pico-8 play session: no input (idle), after a click and taps of 🅾, ❎, 🅾+❎, 🅾 in the second before t = 0

[t = 1 s] idle ~1s (no d-pad/buttons)
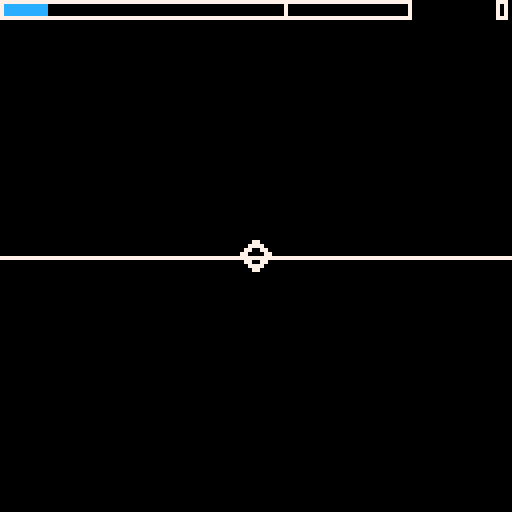

pico-8 cartridge
version 14
__lua__
--
--

function _init()
 life=10
 score=0
end

function _update60()
 
end

function _draw()
 cls()
 d_game()
end

function d_game()
 line(0,64,127,64,7)
 d_player(64,64)
 
 d_status()
end
function d_status()
 rprint(""..score,127,0,7)
 local lf_cl=12
 if(life>=70)lf_cl=10
 rectfill(1,1,1+life,3,lf_cl)
 rect(0,0,102,4,7)
 line(71,1,71,3,7)
end
function d_player(x,y)
 spr(1,x-4,y-4)
end
function rprint(s,x,y,cl)
 print(s,x-#s*4+1,y,cl)
end
__gfx__
00000000000770000000000000000000000000000000000000000000000000000000000000000000000000000000000000000000000000000000000000000000
00000000007777000000000000000000000000000000000000000000000000000000000000000000000000000000000000000000000000000000000000000000
00700700077007700000000000000000000000000000000000000000000000000000000000000000000000000000000000000000000000000000000000000000
00077000770000770000000000000000000000000000000000000000000000000000000000000000000000000000000000000000000000000000000000000000
00077000770000770000000000000000000000000000000000000000000000000000000000000000000000000000000000000000000000000000000000000000
00700700077007700000000000000000000000000000000000000000000000000000000000000000000000000000000000000000000000000000000000000000
00000000007777000000000000000000000000000000000000000000000000000000000000000000000000000000000000000000000000000000000000000000
00000000000770000000000000000000000000000000000000000000000000000000000000000000000000000000000000000000000000000000000000000000
00000000000000000000000000000000000000000000000000000000000000000000000000000000000000000000000000000000000000000000000000000000
00000000000000000000000000000000000000000000000000000000000000000000000000000000000000000000000000000000000000000000000000000000
00000000000000000000000000000000000000000000000000000000000000000000000000000000000000000000000000000000000000000000000000000000
00000000000000000000000000000000000000000000000000000000000000000000000000000000000000000000000000000000000000000000000000000000
00000000000000000000000000000000000000000000000000000000000000000000000000000000000000000000000000000000000000000000000000000000
00000000000000000000000000000000000000000000000000000000000000000000000000000000000000000000000000000000000000000000000000000000
00000000000000000000000000000000000000000000000000000000000000000000000000000000000000000000000000000000000000000000000000000000
00000000000000000000000000000000000000000000000000000000000000000000000000000000000000000000000000000000000000000000000000000000
00000000000000000000000000000000000000000000000000000000000000000000000000000000000000000000000000000000000000000000000000000000
00000000000000000000000000000000000000000000000000000000000000000000000000000000000000000000000000000000000000000000000000000000
00000000000000000000000000000000000000000000000000000000000000000000000000000000000000000000000000000000000000000000000000000000
00000000000000000000000000000000000000000000000000000000000000000000000000000000000000000000000000000000000000000000000000000000
00000000000000000000000000000000000000000000000000000000000000000000000000000000000000000000000000000000000000000000000000000000
00000000000000000000000000000000000000000000000000000000000000000000000000000000000000000000000000000000000000000000000000000000
00000000000000000000000000000000000000000000000000000000000000000000000000000000000000000000000000000000000000000000000000000000
00000000000000000000000000000000000000000000000000000000000000000000000000000000000000000000000000000000000000000000000000000000
00000000000000000000000000000000000000000000000000000000000000000000000000000000000000000000000000000000000000000000000000000000
00000000000000000000000000000000000000000000000000000000000000000000000000000000000000000000000000000000000000000000000000000000
00000000000000000000000000000000000000000000000000000000000000000000000000000000000000000000000000000000000000000000000000000000
00000000000000000000000000000000000000000000000000000000000000000000000000000000000000000000000000000000000000000000000000000000
00000000000000000000000000000000000000000000000000000000000000000000000000000000000000000000000000000000000000000000000000000000
00000000000000000000000000000000000000000000000000000000000000000000000000000000000000000000000000000000000000000000000000000000
00000000000000000000000000000000000000000000000000000000000000000000000000000000000000000000000000000000000000000000000000000000
00000000000000000000000000000000000000000000000000000000000000000000000000000000000000000000000000000000000000000000000000000000
00000000000000000000000000000000000000000000000000000000000000000000000000000000000000000000000000000000000000000000000000000000
00000000000000000000000000000000000000000000000000000000000000000000000000000000000000000000000000000000000000000000000000000000
00000000000000000000000000000000000000000000000000000000000000000000000000000000000000000000000000000000000000000000000000000000
00000000000000000000000000000000000000000000000000000000000000000000000000000000000000000000000000000000000000000000000000000000
00000000000000000000000000000000000000000000000000000000000000000000000000000000000000000000000000000000000000000000000000000000
00000000000000000000000000000000000000000000000000000000000000000000000000000000000000000000000000000000000000000000000000000000
00000000000000000000000000000000000000000000000000000000000000000000000000000000000000000000000000000000000000000000000000000000
00000000000000000000000000000000000000000000000000000000000000000000000000000000000000000000000000000000000000000000000000000000
00000000000000000000000000000000000000000000000000000000000000000000000000000000000000000000000000000000000000000000000000000000
00000000000000000000000000000000000000000000000000000000000000000000000000000000000000000000000000000000000000000000000000000000
00000000000000000000000000000000000000000000000000000000000000000000000000000000000000000000000000000000000000000000000000000000
00000000000000000000000000000000000000000000000000000000000000000000000000000000000000000000000000000000000000000000000000000000
00000000000000000000000000000000000000000000000000000000000000000000000000000000000000000000000000000000000000000000000000000000
00000000000000000000000000000000000000000000000000000000000000000000000000000000000000000000000000000000000000000000000000000000
00000000000000000000000000000000000000000000000000000000000000000000000000000000000000000000000000000000000000000000000000000000
00000000000000000000000000000000000000000000000000000000000000000000000000000000000000000000000000000000000000000000000000000000
00000000000000000000000000000000000000000000000000000000000000000000000000000000000000000000000000000000000000000000000000000000
00000000000000000000000000000000000000000000000000000000000000000000000000000000000000000000000000000000000000000000000000000000
00000000000000000000000000000000000000000000000000000000000000000000000000000000000000000000000000000000000000000000000000000000
00000000000000000000000000000000000000000000000000000000000000000000000000000000000000000000000000000000000000000000000000000000
00000000000000000000000000000000000000000000000000000000000000000000000000000000000000000000000000000000000000000000000000000000
00000000000000000000000000000000000000000000000000000000000000000000000000000000000000000000000000000000000000000000000000000000
00000000000000000000000000000000000000000000000000000000000000000000000000000000000000000000000000000000000000000000000000000000
00000000000000000000000000000000000000000000000000000000000000000000000000000000000000000000000000000000000000000000000000000000
00000000000000000000000000000000000000000000000000000000000000000000000000000000000000000000000000000000000000000000000000000000
00000000000000000000000000000000000000000000000000000000000000000000000000000000000000000000000000000000000000000000000000000000
00000000000000000000000000000000000000000000000000000000000000000000000000000000000000000000000000000000000000000000000000000000
00000000000000000000000000000000000000000000000000000000000000000000000000000000000000000000000000000000000000000000000000000000
00000000000000000000000000000000000000000000000000000000000000000000000000000000000000000000000000000000000000000000000000000000
00000000000000000000000000000000000000000000000000000000000000000000000000000000000000000000000000000000000000000000000000000000
00000000000000000000000000000000000000000000000000000000000000000000000000000000000000000000000000000000000000000000000000000000
00000000000000000000000000000000000000000000000000000000000000000000000000000000000000000000000000000000000000000000000000000000
00000000000000000000000000000000000000000000000000000000000000000000000000000000000000000000000000000000000000000000000000000000
00000000000000000000000000000000000000000000000000000000000000000000000000000000000000000000000000000000000000000000000000000000
00000000000000000000000000000000000000000000000000000000000000000000000000000000000000000000000000000000000000000000000000000000
00000000000000000000000000000000000000000000000000000000000000000000000000000000000000000000000000000000000000000000000000000000
00000000000000000000000000000000000000000000000000000000000000000000000000000000000000000000000000000000000000000000000000000000
00000000000000000000000000000000000000000000000000000000000000000000000000000000000000000000000000000000000000000000000000000000
00000000000000000000000000000000000000000000000000000000000000000000000000000000000000000000000000000000000000000000000000000000
00000000000000000000000000000000000000000000000000000000000000000000000000000000000000000000000000000000000000000000000000000000
00000000000000000000000000000000000000000000000000000000000000000000000000000000000000000000000000000000000000000000000000000000
00000000000000000000000000000000000000000000000000000000000000000000000000000000000000000000000000000000000000000000000000000000
00000000000000000000000000000000000000000000000000000000000000000000000000000000000000000000000000000000000000000000000000000000
00000000000000000000000000000000000000000000000000000000000000000000000000000000000000000000000000000000000000000000000000000000
00000000000000000000000000000000000000000000000000000000000000000000000000000000000000000000000000000000000000000000000000000000
00000000000000000000000000000000000000000000000000000000000000000000000000000000000000000000000000000000000000000000000000000000
00000000000000000000000000000000000000000000000000000000000000000000000000000000000000000000000000000000000000000000000000000000
00000000000000000000000000000000000000000000000000000000000000000000000000000000000000000000000000000000000000000000000000000000
00000000000000000000000000000000000000000000000000000000000000000000000000000000000000000000000000000000000000000000000000000000
00000000000000000000000000000000000000000000000000000000000000000000000000000000000000000000000000000000000000000000000000000000
00000000000000000000000000000000000000000000000000000000000000000000000000000000000000000000000000000000000000000000000000000000
00000000000000000000000000000000000000000000000000000000000000000000000000000000000000000000000000000000000000000000000000000000
00000000000000000000000000000000000000000000000000000000000000000000000000000000000000000000000000000000000000000000000000000000
00000000000000000000000000000000000000000000000000000000000000000000000000000000000000000000000000000000000000000000000000000000
00000000000000000000000000000000000000000000000000000000000000000000000000000000000000000000000000000000000000000000000000000000
00000000000000000000000000000000000000000000000000000000000000000000000000000000000000000000000000000000000000000000000000000000
00000000000000000000000000000000000000000000000000000000000000000000000000000000000000000000000000000000000000000000000000000000
00000000000000000000000000000000000000000000000000000000000000000000000000000000000000000000000000000000000000000000000000000000
00000000000000000000000000000000000000000000000000000000000000000000000000000000000000000000000000000000000000000000000000000000
00000000000000000000000000000000000000000000000000000000000000000000000000000000000000000000000000000000000000000000000000000000
00000000000000000000000000000000000000000000000000000000000000000000000000000000000000000000000000000000000000000000000000000000
00000000000000000000000000000000000000000000000000000000000000000000000000000000000000000000000000000000000000000000000000000000
00000000000000000000000000000000000000000000000000000000000000000000000000000000000000000000000000000000000000000000000000000000
00000000000000000000000000000000000000000000000000000000000000000000000000000000000000000000000000000000000000000000000000000000
00000000000000000000000000000000000000000000000000000000000000000000000000000000000000000000000000000000000000000000000000000000
00000000000000000000000000000000000000000000000000000000000000000000000000000000000000000000000000000000000000000000000000000000
00000000000000000000000000000000000000000000000000000000000000000000000000000000000000000000000000000000000000000000000000000000
00000000000000000000000000000000000000000000000000000000000000000000000000000000000000000000000000000000000000000000000000000000
00000000000000000000000000000000000000000000000000000000000000000000000000000000000000000000000000000000000000000000000000000000
00000000000000000000000000000000000000000000000000000000000000000000000000000000000000000000000000000000000000000000000000000000
00000000000000000000000000000000000000000000000000000000000000000000000000000000000000000000000000000000000000000000000000000000
00000000000000000000000000000000000000000000000000000000000000000000000000000000000000000000000000000000000000000000000000000000
00000000000000000000000000000000000000000000000000000000000000000000000000000000000000000000000000000000000000000000000000000000
00000000000000000000000000000000000000000000000000000000000000000000000000000000000000000000000000000000000000000000000000000000
00000000000000000000000000000000000000000000000000000000000000000000000000000000000000000000000000000000000000000000000000000000
00000000000000000000000000000000000000000000000000000000000000000000000000000000000000000000000000000000000000000000000000000000
00000000000000000000000000000000000000000000000000000000000000000000000000000000000000000000000000000000000000000000000000000000
00000000000000000000000000000000000000000000000000000000000000000000000000000000000000000000000000000000000000000000000000000000
00000000000000000000000000000000000000000000000000000000000000000000000000000000000000000000000000000000000000000000000000000000
00000000000000000000000000000000000000000000000000000000000000000000000000000000000000000000000000000000000000000000000000000000
00000000000000000000000000000000000000000000000000000000000000000000000000000000000000000000000000000000000000000000000000000000
00000000000000000000000000000000000000000000000000000000000000000000000000000000000000000000000000000000000000000000000000000000
00000000000000000000000000000000000000000000000000000000000000000000000000000000000000000000000000000000000000000000000000000000
00000000000000000000000000000000000000000000000000000000000000000000000000000000000000000000000000000000000000000000000000000000
00000000000000000000000000000000000000000000000000000000000000000000000000000000000000000000000000000000000000000000000000000000
00000000000000000000000000000000000000000000000000000000000000000000000000000000000000000000000000000000000000000000000000000000
00000000000000000000000000000000000000000000000000000000000000000000000000000000000000000000000000000000000000000000000000000000
00000000000000000000000000000000000000000000000000000000000000000000000000000000000000000000000000000000000000000000000000000000
00000000000000000000000000000000000000000000000000000000000000000000000000000000000000000000000000000000000000000000000000000000
00000000000000000000000000000000000000000000000000000000000000000000000000000000000000000000000000000000000000000000000000000000
00000000000000000000000000000000000000000000000000000000000000000000000000000000000000000000000000000000000000000000000000000000
00000000000000000000000000000000000000000000000000000000000000000000000000000000000000000000000000000000000000000000000000000000
00000000000000000000000000000000000000000000000000000000000000000000000000000000000000000000000000000000000000000000000000000000
00000000000000000000000000000000000000000000000000000000000000000000000000000000000000000000000000000000000000000000000000000000
00000000000000000000000000000000000000000000000000000000000000000000000000000000000000000000000000000000000000000000000000000000
00000000000000000000000000000000000000000000000000000000000000000000000000000000000000000000000000000000000000000000000000000000
__gff__
0000000000000000000000000000000000000000000000000000000000000000000000000000000000000000000000000000000000000000000000000000000000000000000000000000000000000000000000000000000000000000000000000000000000000000000000000000000000000000000000000000000000000000
0000000000000000000000000000000000000000000000000000000000000000000000000000000000000000000000000000000000000000000000000000000000000000000000000000000000000000000000000000000000000000000000000000000000000000000000000000000000000000000000000000000000000000
__map__
0000000000000000000000000000000000000000000000000000000000000000000000000000000000000000000000000000000000000000000000000000000000000000000000000000000000000000000000000000000000000000000000000000000000000000000000000000000000000000000000000000000000000000
0000000000000000000000000000000000000000000000000000000000000000000000000000000000000000000000000000000000000000000000000000000000000000000000000000000000000000000000000000000000000000000000000000000000000000000000000000000000000000000000000000000000000000
0000000000000000000000000000000000000000000000000000000000000000000000000000000000000000000000000000000000000000000000000000000000000000000000000000000000000000000000000000000000000000000000000000000000000000000000000000000000000000000000000000000000000000
0000000000000000000000000000000000000000000000000000000000000000000000000000000000000000000000000000000000000000000000000000000000000000000000000000000000000000000000000000000000000000000000000000000000000000000000000000000000000000000000000000000000000000
0000000000000000000000000000000000000000000000000000000000000000000000000000000000000000000000000000000000000000000000000000000000000000000000000000000000000000000000000000000000000000000000000000000000000000000000000000000000000000000000000000000000000000
0000000000000000000000000000000000000000000000000000000000000000000000000000000000000000000000000000000000000000000000000000000000000000000000000000000000000000000000000000000000000000000000000000000000000000000000000000000000000000000000000000000000000000
0000000000000000000000000000000000000000000000000000000000000000000000000000000000000000000000000000000000000000000000000000000000000000000000000000000000000000000000000000000000000000000000000000000000000000000000000000000000000000000000000000000000000000
0000000000000000000000000000000000000000000000000000000000000000000000000000000000000000000000000000000000000000000000000000000000000000000000000000000000000000000000000000000000000000000000000000000000000000000000000000000000000000000000000000000000000000
0000000000000000000000000000000000000000000000000000000000000000000000000000000000000000000000000000000000000000000000000000000000000000000000000000000000000000000000000000000000000000000000000000000000000000000000000000000000000000000000000000000000000000
0000000000000000000000000000000000000000000000000000000000000000000000000000000000000000000000000000000000000000000000000000000000000000000000000000000000000000000000000000000000000000000000000000000000000000000000000000000000000000000000000000000000000000
0000000000000000000000000000000000000000000000000000000000000000000000000000000000000000000000000000000000000000000000000000000000000000000000000000000000000000000000000000000000000000000000000000000000000000000000000000000000000000000000000000000000000000
0000000000000000000000000000000000000000000000000000000000000000000000000000000000000000000000000000000000000000000000000000000000000000000000000000000000000000000000000000000000000000000000000000000000000000000000000000000000000000000000000000000000000000
0000000000000000000000000000000000000000000000000000000000000000000000000000000000000000000000000000000000000000000000000000000000000000000000000000000000000000000000000000000000000000000000000000000000000000000000000000000000000000000000000000000000000000
0000000000000000000000000000000000000000000000000000000000000000000000000000000000000000000000000000000000000000000000000000000000000000000000000000000000000000000000000000000000000000000000000000000000000000000000000000000000000000000000000000000000000000
0000000000000000000000000000000000000000000000000000000000000000000000000000000000000000000000000000000000000000000000000000000000000000000000000000000000000000000000000000000000000000000000000000000000000000000000000000000000000000000000000000000000000000
0000000000000000000000000000000000000000000000000000000000000000000000000000000000000000000000000000000000000000000000000000000000000000000000000000000000000000000000000000000000000000000000000000000000000000000000000000000000000000000000000000000000000000
0000000000000000000000000000000000000000000000000000000000000000000000000000000000000000000000000000000000000000000000000000000000000000000000000000000000000000000000000000000000000000000000000000000000000000000000000000000000000000000000000000000000000000
0000000000000000000000000000000000000000000000000000000000000000000000000000000000000000000000000000000000000000000000000000000000000000000000000000000000000000000000000000000000000000000000000000000000000000000000000000000000000000000000000000000000000000
0000000000000000000000000000000000000000000000000000000000000000000000000000000000000000000000000000000000000000000000000000000000000000000000000000000000000000000000000000000000000000000000000000000000000000000000000000000000000000000000000000000000000000
0000000000000000000000000000000000000000000000000000000000000000000000000000000000000000000000000000000000000000000000000000000000000000000000000000000000000000000000000000000000000000000000000000000000000000000000000000000000000000000000000000000000000000
0000000000000000000000000000000000000000000000000000000000000000000000000000000000000000000000000000000000000000000000000000000000000000000000000000000000000000000000000000000000000000000000000000000000000000000000000000000000000000000000000000000000000000
0000000000000000000000000000000000000000000000000000000000000000000000000000000000000000000000000000000000000000000000000000000000000000000000000000000000000000000000000000000000000000000000000000000000000000000000000000000000000000000000000000000000000000
0000000000000000000000000000000000000000000000000000000000000000000000000000000000000000000000000000000000000000000000000000000000000000000000000000000000000000000000000000000000000000000000000000000000000000000000000000000000000000000000000000000000000000
0000000000000000000000000000000000000000000000000000000000000000000000000000000000000000000000000000000000000000000000000000000000000000000000000000000000000000000000000000000000000000000000000000000000000000000000000000000000000000000000000000000000000000
0000000000000000000000000000000000000000000000000000000000000000000000000000000000000000000000000000000000000000000000000000000000000000000000000000000000000000000000000000000000000000000000000000000000000000000000000000000000000000000000000000000000000000
0000000000000000000000000000000000000000000000000000000000000000000000000000000000000000000000000000000000000000000000000000000000000000000000000000000000000000000000000000000000000000000000000000000000000000000000000000000000000000000000000000000000000000
0000000000000000000000000000000000000000000000000000000000000000000000000000000000000000000000000000000000000000000000000000000000000000000000000000000000000000000000000000000000000000000000000000000000000000000000000000000000000000000000000000000000000000
0000000000000000000000000000000000000000000000000000000000000000000000000000000000000000000000000000000000000000000000000000000000000000000000000000000000000000000000000000000000000000000000000000000000000000000000000000000000000000000000000000000000000000
0000000000000000000000000000000000000000000000000000000000000000000000000000000000000000000000000000000000000000000000000000000000000000000000000000000000000000000000000000000000000000000000000000000000000000000000000000000000000000000000000000000000000000
0000000000000000000000000000000000000000000000000000000000000000000000000000000000000000000000000000000000000000000000000000000000000000000000000000000000000000000000000000000000000000000000000000000000000000000000000000000000000000000000000000000000000000
0000000000000000000000000000000000000000000000000000000000000000000000000000000000000000000000000000000000000000000000000000000000000000000000000000000000000000000000000000000000000000000000000000000000000000000000000000000000000000000000000000000000000000
0000000000000000000000000000000000000000000000000000000000000000000000000000000000000000000000000000000000000000000000000000000000000000000000000000000000000000000000000000000000000000000000000000000000000000000000000000000000000000000000000000000000000000
